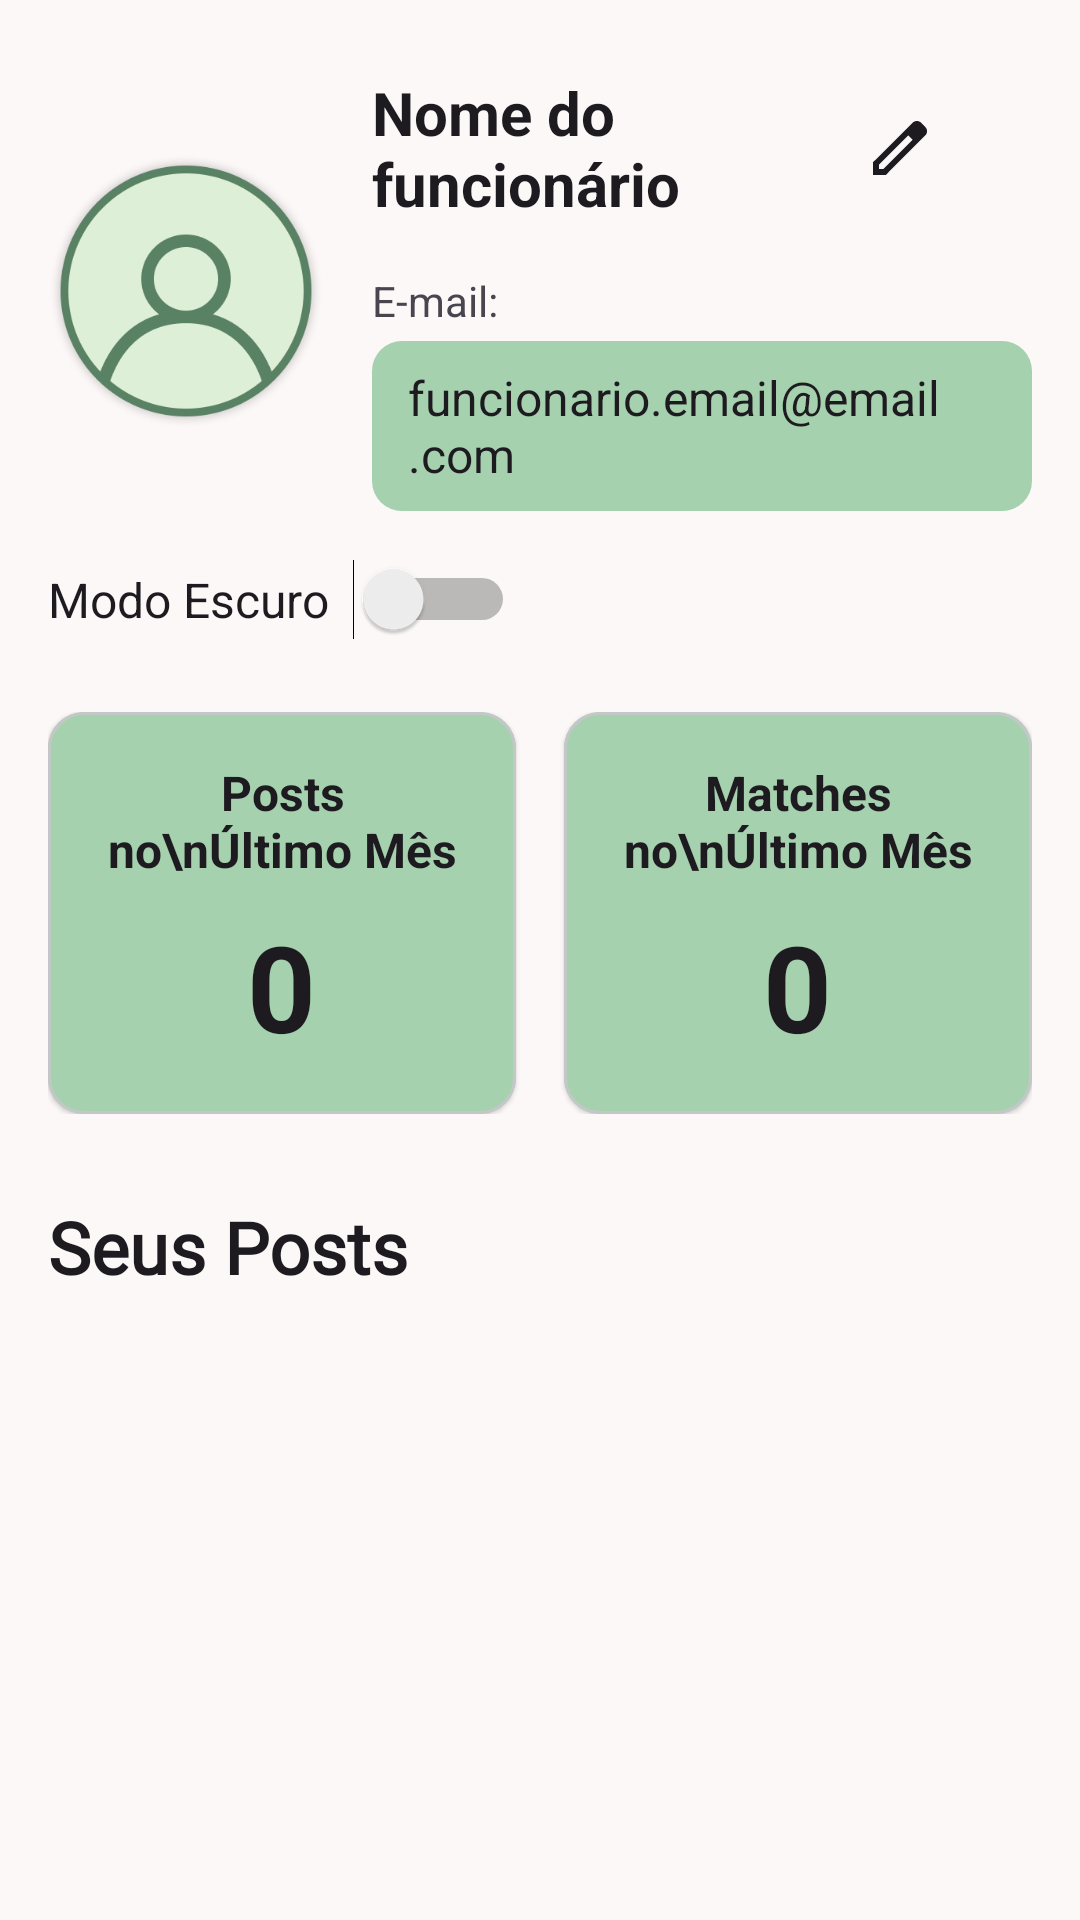

The Android layout XML behind this screen, and the referenced resources:
<!-- AndroidManifest.xml: application theme AppTheme -->
<!-- res/layout/fragment_settings.xml -->
<?xml version="1.0" encoding="utf-8"?>
<LinearLayout xmlns:android="http://schemas.android.com/apk/res/android"
    xmlns:app="http://schemas.android.com/apk/res-auto"
    xmlns:tools="http://schemas.android.com/tools"
    android:layout_width="match_parent"
    android:layout_height="match_parent"
    android:background="?attr/colorSurface"
    android:orientation="vertical"
    android:paddingTop="24dp"
    android:paddingBottom="32dp">

    <LinearLayout
        android:layout_width="match_parent"
        android:layout_height="wrap_content"
        android:layout_marginHorizontal="16dp"
        android:gravity="center_vertical"
        android:orientation="horizontal">

        <com.google.android.material.imageview.ShapeableImageView
            android:id="@+id/iv_profile_icon"
            android:layout_width="92dp"
            android:layout_height="92dp"
            android:scaleType="centerCrop"
            android:src="@drawable/photo_default"
            app:shapeAppearance="@style/ShapeAppearance.Material3.Corner.Full" />

        <LinearLayout
            android:layout_width="0dp"
            android:layout_height="wrap_content"
            android:layout_weight="1"
            android:layout_marginStart="16dp"
            android:orientation="vertical">

            <LinearLayout
                android:layout_width="match_parent"
                android:layout_height="wrap_content"
                android:gravity="center_vertical"
                android:orientation="horizontal">

                <TextView
                    android:id="@+id/tv_user_name"
                    android:layout_width="0dp"
                    android:layout_height="wrap_content"
                    android:layout_weight="1"
                    android:text="Nome do funcionário"
                    android:textColor="?android:attr/textColorPrimary"
                    android:textSize="20sp"
                    android:textStyle="bold" />

                <ImageView
                    android:id="@+id/iv_edit_name"
                    android:layout_width="24dp"
                    android:layout_height="24dp"
                    android:layout_marginStart="8dp"
                    android:src="@drawable/outline_edit"
                    app:tint="?android:attr/textColorPrimary" />

                <ImageView
                    android:id="@+id/iv_logout"
                    android:layout_width="24dp"
                    android:layout_height="24dp"
                    android:layout_marginStart="8dp"
                    android:src="@drawable/outline_login_24"
                    app:tint="?android:attr/textColorPrimary" />
            </LinearLayout>

            <TextView
                android:id="@+id/tv_email_label"
                android:layout_width="wrap_content"
                android:layout_height="wrap_content"
                android:layout_marginTop="16dp"
                android:text="E-mail:"
                android:textColor="?android:attr/textColorSecondary"
                android:textSize="14sp" />

            <TextView
                android:background="@drawable/button_chat"
                android:id="@+id/tv_email"
                android:layout_width="match_parent"
                android:layout_height="wrap_content"
                android:layout_marginTop="4dp"
                android:paddingHorizontal="12dp"
                android:paddingVertical="8dp"
                android:text="funcionario.email@email.com"
                android:textColor="?android:attr/textColorPrimary"
                android:textSize="16sp" />
        </LinearLayout>
    </LinearLayout>

    <LinearLayout

        android:layout_width="wrap_content"
        android:layout_height="wrap_content"
        android:layout_marginTop="16dp"
        android:layout_marginHorizontal="16dp"
        android:orientation="horizontal"
        android:gravity="end|center_vertical">

        <TextView
            android:layout_width="wrap_content"
            android:layout_height="wrap_content"
            android:text="Modo Escuro"
            android:textColor="?android:attr/textColorPrimary"
            android:textSize="16sp"
            android:layout_marginEnd="8dp" />

        <Switch
            android:id="@+id/switch_dark_mode"
            android:layout_width="wrap_content"
            android:layout_height="wrap_content" />
    </LinearLayout>

    <LinearLayout
        android:layout_width="match_parent"
        android:layout_height="wrap_content"
        android:layout_marginTop="24dp"
        android:layout_marginHorizontal="16dp"
        android:orientation="horizontal"
        android:weightSum="2">

        <com.google.android.material.card.MaterialCardView
            android:layout_width="0dp"
            android:layout_height="wrap_content"
            android:layout_marginEnd="8dp"
            android:layout_weight="1"
            app:cardBackgroundColor="?attr/colorSurfaceVariant"
            app:cardCornerRadius="12dp"
            app:cardElevation="1dp">

            <LinearLayout
                android:background="@drawable/button_chat"
                android:layout_width="match_parent"
                android:layout_height="wrap_content"
                android:gravity="center"
                android:orientation="vertical"
                android:padding="16dp">

                <TextView
                    android:layout_width="wrap_content"
                    android:layout_height="wrap_content"
                    android:gravity="center"
                    android:text="Posts no\nÚltimo Mês"
                    android:textColor="?android:attr/textColorPrimary"
                    android:textSize="16sp"
                    android:textStyle="bold" />

                <TextView
                    android:id="@+id/tv_ranking_position"
                    android:layout_width="wrap_content"
                    android:layout_height="wrap_content"
                    android:layout_marginTop="8dp"
                    android:textColor="?android:attr/textColorPrimary"
                    android:text="0"
                    android:textSize="40sp"
                    android:textStyle="bold" />
            </LinearLayout>
        </com.google.android.material.card.MaterialCardView>

        <com.google.android.material.card.MaterialCardView
            android:layout_width="0dp"
            android:layout_height="wrap_content"
            android:layout_marginStart="8dp"
            android:layout_weight="1"
            app:cardBackgroundColor="?attr/colorSurfaceVariant"
            app:cardCornerRadius="12dp"
            app:cardElevation="1dp">

            <LinearLayout
                android:background="@drawable/button_chat"
                android:layout_width="match_parent"
                android:layout_height="wrap_content"
                android:gravity="center"
                android:orientation="vertical"
                android:padding="16dp">

                <TextView
                    android:id="@+id/textView14"
                    android:layout_width="wrap_content"
                    android:layout_height="wrap_content"
                    android:gravity="center"
                    android:text="Matches no\nÚltimo Mês"
                    android:textColor="?android:attr/textColorPrimary"
                    android:textSize="16sp"
                    android:textStyle="bold" />

                <TextView
                    android:id="@+id/tv_matches_count"
                    android:layout_width="wrap_content"
                    android:layout_height="wrap_content"
                    android:layout_marginTop="8dp"
                    android:textColor="?android:attr/textColorPrimary"
                    android:text="0"
                    android:textSize="40sp"
                    android:textStyle="bold" />
            </LinearLayout>
        </com.google.android.material.card.MaterialCardView>
    </LinearLayout>

    <TextView
        android:id="@+id/tv_seus_posts"
        android:layout_width="wrap_content"
        android:layout_height="wrap_content"
        android:layout_marginTop="28dp"
        android:layout_marginStart="16dp"
        android:text="Seus Posts"
        android:fontFamily="@font/plus_jakarta_sans"
        android:textColor="?android:attr/textColorPrimary"
        android:textSize="24sp"
        android:textStyle="bold" />

    <androidx.recyclerview.widget.RecyclerView
        android:id="@+id/rv_post2"
        android:layout_width="match_parent"
        android:layout_height="match_parent"
        android:layout_marginTop="14dp"
        android:layout_marginHorizontal="16dp"
        android:clipToPadding="false"
        android:nestedScrollingEnabled="true"
        tools:itemCount="16" />

</LinearLayout>
<!-- resources referenced by this layout -->
<resources>
  <!-- drawable button_chat (drawable) -->
  <?xml version="1.0" encoding="utf-8"?>
  <shape xmlns:android="http://schemas.android.com/apk/res/android">
  
      <solid android:color="@color/md_theme_inversePrimary" /> <corners android:radius="10dp" />
  </shape>
  <!-- drawable outline_edit (drawable) -->
  <vector xmlns:android="http://schemas.android.com/apk/res/android"
      android:height="24dp"
      android:tint="#000000"
      android:viewportHeight="960"
      android:viewportWidth="960"
      android:width="24dp">
        
      <path android:fillColor="@android:color/white"
          android:pathData="M200,760L257,760L648,369L591,312L200,703L200,760ZM120,840L120,670L648,143Q660,132 674.5,126Q689,120 705,120Q721,120 736,126Q751,132 762,144L817,200Q829,211 834.5,226Q840,241 840,256Q840,272 834.5,286.5Q829,301 817,313L290,840L120,840ZM760,256L760,256L704,200L704,200L760,256ZM619,341L591,312L591,312L648,369L648,369L619,341Z"/>
      
  </vector>
  <color name="md_theme_inversePrimary">#A6D1AE</color>
  <color name="md_theme_primary">#3D6448</color>
  <color name="md_theme_onPrimary">#FFFFFF</color>
  <color name="md_theme_primaryContainer">#567E60</color>
  <color name="md_theme_onPrimaryContainer">#F6FFF4</color>
  <color name="md_theme_secondary">#003B5A</color>
  <color name="md_theme_onSecondary">#FFFFFF</color>
  <color name="md_theme_secondaryContainer">#215273</color>
  <color name="md_theme_onSecondaryContainer">#97C5EB</color>
  <color name="md_theme_tertiary">#3D6448</color>
  <color name="md_theme_onTertiary">#FFFFFF</color>
  <color name="md_theme_tertiaryContainer">#567E60</color>
  <color name="md_theme_onTertiaryContainer">#F6FFF4</color>
  <color name="md_theme_error">#A71F26</color>
  <color name="md_theme_onError">#FFFFFF</color>
  <color name="md_theme_errorContainer">#C9393B</color>
  <color name="md_theme_onErrorContainer">#FFEFED</color>
  <color name="md_theme_background">#F9FAF5</color>
  <color name="md_theme_onBackground">#1A1C1A</color>
  <color name="md_theme_surface">#FCF8F8</color>
  <color name="md_theme_onSurface">#1C1B1B</color>
  <color name="md_theme_surfaceVariant">#E0E3E3</color>
  <color name="md_theme_onSurfaceVariant">#444748</color>
  <color name="md_theme_outline">#747878</color>
  <color name="md_theme_outlineVariant">#C4C7C8</color>
  <color name="md_theme_inverseSurface">#313030</color>
  <color name="md_theme_inverseOnSurface">#F4F0EF</color>
  <color name="md_theme_primaryFixed">#C1EDC9</color>
  <color name="md_theme_onPrimaryFixed">#00210E</color>
  <color name="md_theme_primaryFixedDim">#A6D1AE</color>
  <color name="md_theme_onPrimaryFixedVariant">#284F34</color>
  <color name="md_theme_secondaryFixed">#CBE6FF</color>
  <color name="md_theme_onSecondaryFixed">#001E30</color>
  <color name="md_theme_secondaryFixedDim">#9ECCF2</color>
  <color name="md_theme_onSecondaryFixedVariant">#174B6B</color>
  <color name="md_theme_tertiaryFixed">#C1EDC9</color>
  <color name="md_theme_onTertiaryFixed">#00210E</color>
  <color name="md_theme_tertiaryFixedDim">#A6D1AE</color>
  <color name="md_theme_onTertiaryFixedVariant">#284F34</color>
  <color name="md_theme_surfaceDim">#DDD9D9</color>
  <color name="md_theme_surfaceBright">#FCF8F8</color>
  <color name="md_theme_surfaceContainerLowest">#FFFFFF</color>
  <color name="md_theme_surfaceContainerLow">#F6F3F2</color>
  <color name="md_theme_surfaceContainer">#F1EDEC</color>
  <color name="md_theme_surfaceContainerHigh">#EBE7E7</color>
  <color name="md_theme_surfaceContainerHighest">#E5E2E1</color>
</resources>
